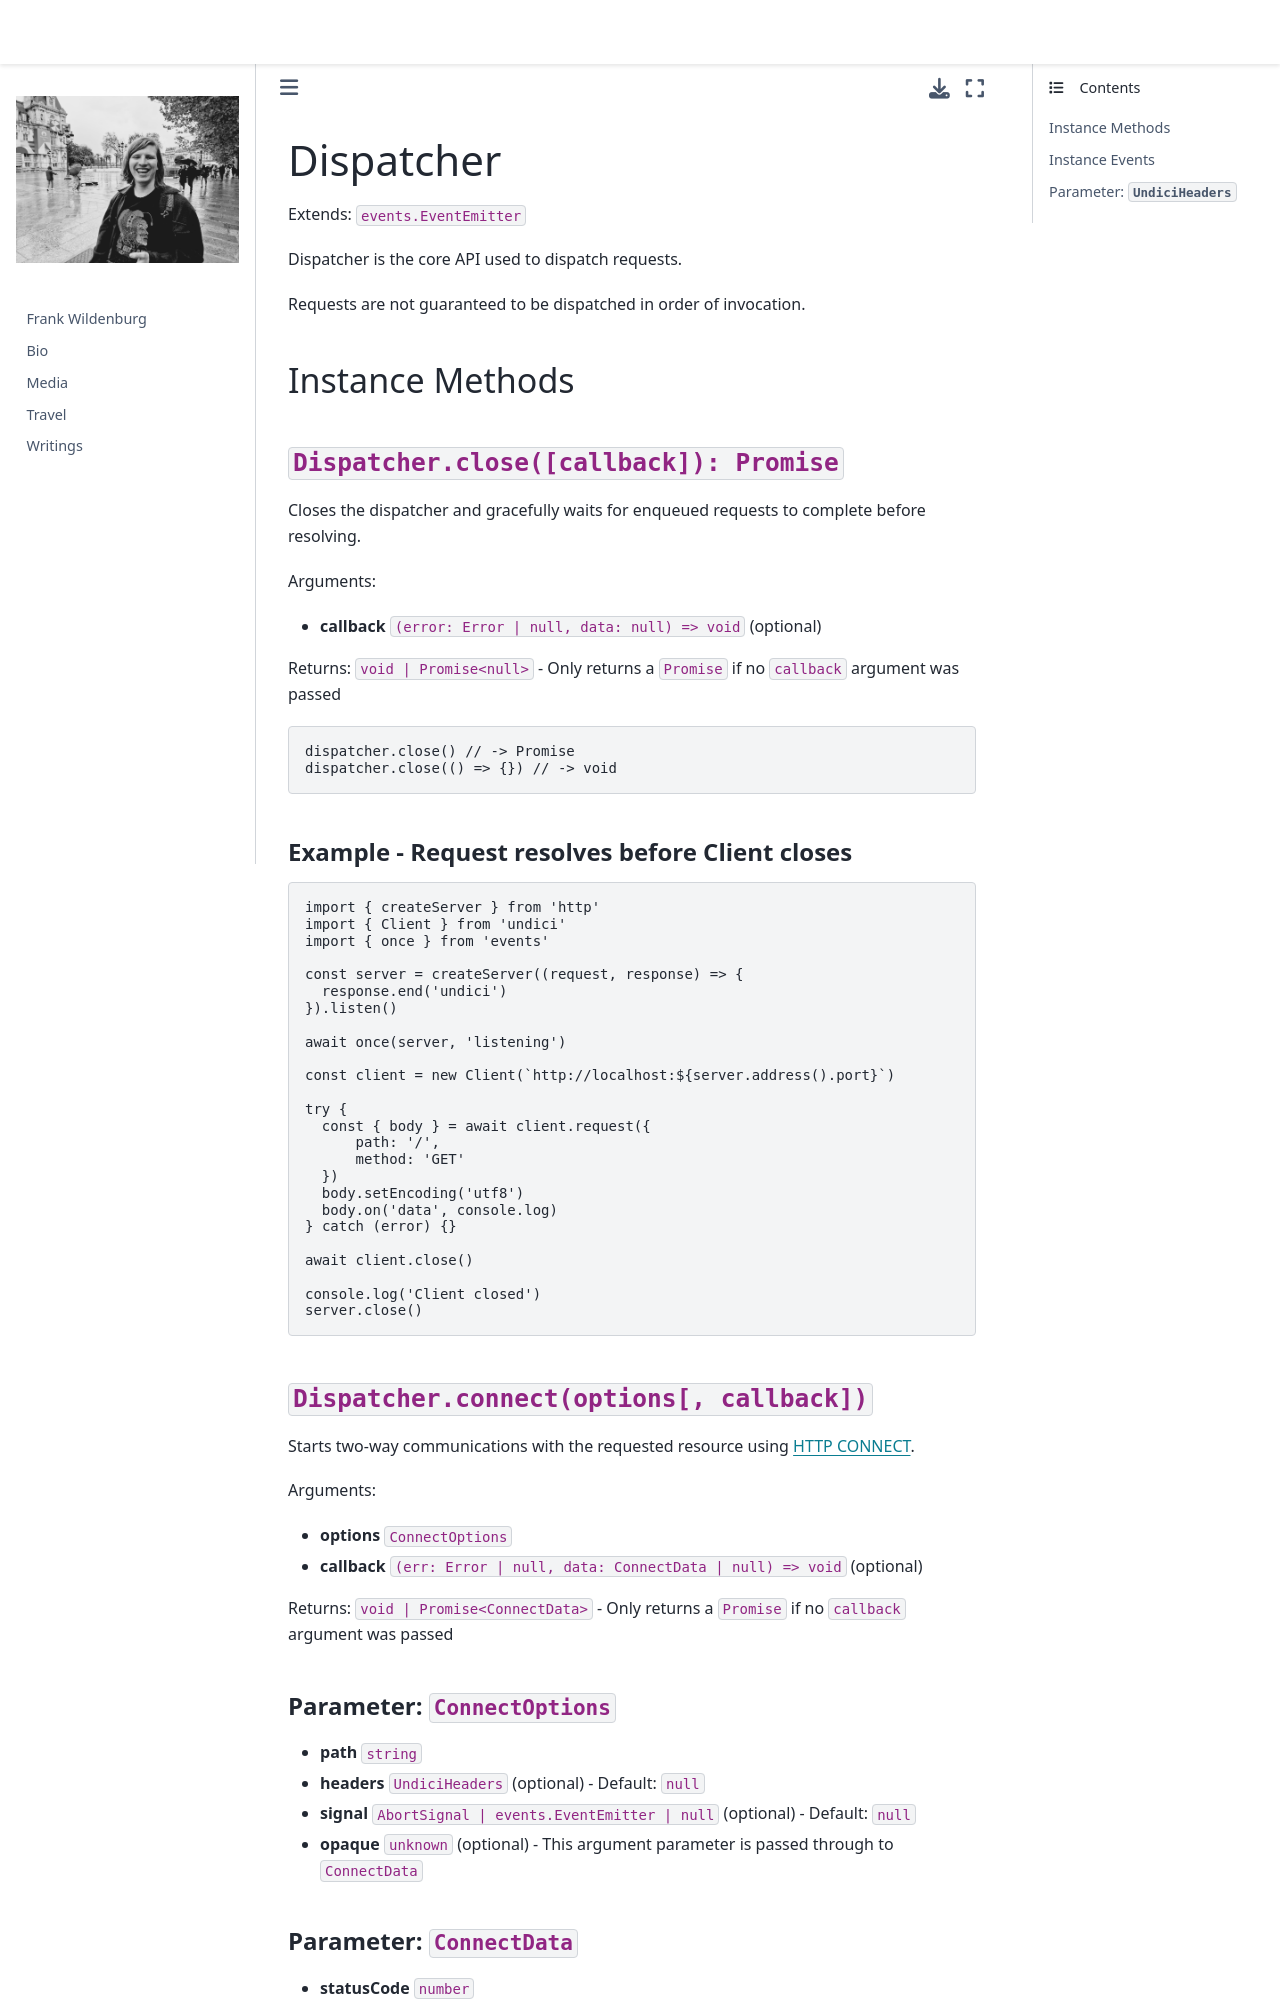

repository: frank-wildenburg/frank-wildenburg.github.io · page: node_modules/npm/node_modules/undici/docs/docs/api/Dispatcher.html · generator: jekyll

# Dispatcher

Extends: `events.EventEmitter`

Dispatcher is the core API used to dispatch requests.

Requests are not guaranteed to be dispatched in order of invocation.

## Instance Methods

### `Dispatcher.close([callback]): Promise`

Closes the dispatcher and gracefully waits for enqueued requests to complete before resolving.

Arguments:

* **callback** `(error: Error | null, data: null) => void` (optional)

Returns: `void | Promise<null>` - Only returns a `Promise` if no `callback` argument was passed

```js
dispatcher.close() // -> Promise
dispatcher.close(() => {}) // -> void
```

#### Example - Request resolves before Client closes

```js
import { createServer } from 'http'
import { Client } from 'undici'
import { once } from 'events'

const server = createServer((request, response) => {
  response.end('undici')
}).listen()

await once(server, 'listening')

const client = new Client(`http://localhost:${server.address().port}`)

try {
  const { body } = await client.request({
      path: '/',
      method: 'GET'
  })
  body.setEncoding('utf8')
  body.on('data', console.log)
} catch (error) {}

await client.close()

console.log('Client closed')
server.close()
```

### `Dispatcher.connect(options[, callback])`

Starts two-way communications with the requested resource using [HTTP CONNECT](https://developer.mozilla.org/en-US/docs/Web/HTTP/Methods/CONNECT).

Arguments:

* **options** `ConnectOptions`
* **callback** `(err: Error | null, data: ConnectData | null) => void` (optional)

Returns: `void | Promise<ConnectData>` - Only returns a `Promise` if no `callback` argument was passed

#### Parameter: `ConnectOptions`

* **path** `string`
* **headers** `UndiciHeaders` (optional) - Default: `null`
* **signal** `AbortSignal | events.EventEmitter | null` (optional) - Default: `null`
* **opaque** `unknown` (optional) - This argument parameter is passed through to `ConnectData`

#### Parameter: `ConnectData`

* **statusCode** `number`
* **headers** `Record<string, string | string[] | undefined>`
* **socket** `stream.Duplex`
* **opaque** `unknown`
